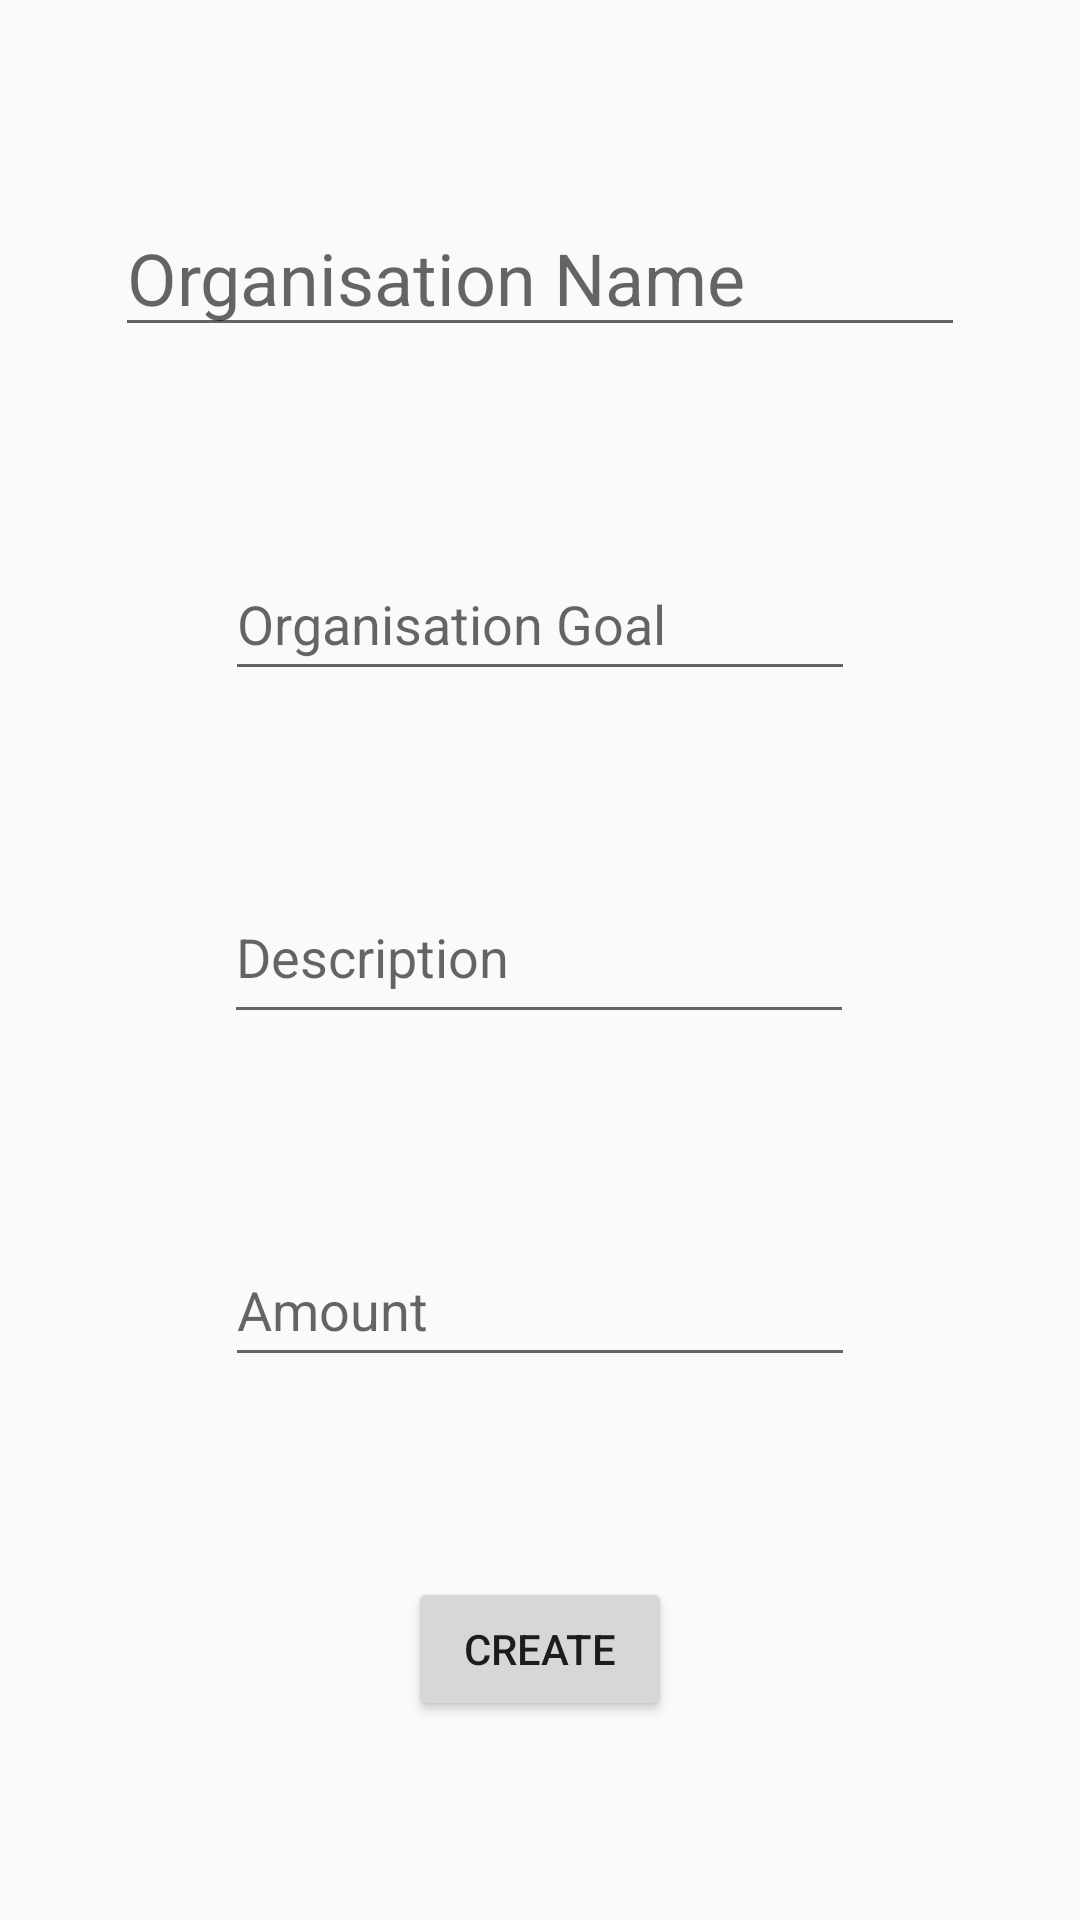

The Android layout XML behind this screen, and the referenced resources:
<!-- AndroidManifest.xml: application theme AppTheme -->
<!-- res/layout/activity_add_entry.xml -->
<?xml version="1.0" encoding="utf-8"?>
<androidx.constraintlayout.widget.ConstraintLayout xmlns:android="http://schemas.android.com/apk/res/android"
    xmlns:app="http://schemas.android.com/apk/res-auto"
    xmlns:tools="http://schemas.android.com/tools"
    android:layout_width="match_parent"
    android:layout_height="match_parent"
    tools:context=".AddEntry">

    <EditText
        android:id="@+id/organisationName"
        android:layout_width="wrap_content"
        android:layout_height="wrap_content"
        android:ems="10"
        android:hint="Organisation Name"
        android:inputType="textPersonName"
        android:textSize="24sp"
        app:layout_constraintBottom_toTopOf="@+id/organisationGoal"
        app:layout_constraintEnd_toEndOf="parent"
        app:layout_constraintHorizontal_bias="0.5"
        app:layout_constraintStart_toStartOf="parent"
        app:layout_constraintTop_toTopOf="parent"
        app:layout_constraintVertical_bias="0.5" />

    <EditText
        android:id="@+id/organisationGoal"
        android:layout_width="wrap_content"
        android:layout_height="wrap_content"
        android:ems="10"
        android:hint="Organisation Goal"
        android:inputType="textPersonName"
        android:minHeight="48dp"
        app:layout_constraintBottom_toTopOf="@+id/postDescription"
        app:layout_constraintEnd_toEndOf="parent"
        app:layout_constraintHorizontal_bias="0.5"
        app:layout_constraintStart_toStartOf="parent"
        app:layout_constraintTop_toBottomOf="@+id/organisationName"
        app:layout_constraintVertical_bias="0.5" />

    <EditText
        android:id="@+id/postDescription"
        android:layout_width="wrap_content"
        android:layout_height="wrap_content"
        android:autofillHints=""
        android:ems="10"
        android:gravity="start|top"
        android:hint="Description"
        android:inputType="textMultiLine"
        android:maxLines="7"
        android:minHeight="48dp"
        android:scrollbars="vertical"
        app:layout_constraintBottom_toTopOf="@+id/editTextAmount"
        app:layout_constraintEnd_toEndOf="parent"
        app:layout_constraintHorizontal_bias="0.497"
        app:layout_constraintStart_toStartOf="parent"
        app:layout_constraintTop_toBottomOf="@+id/organisationGoal"
        app:layout_constraintVertical_bias="0.5" />

    <EditText
        android:id="@+id/editTextAmount"
        android:layout_width="wrap_content"
        android:layout_height="wrap_content"
        android:autofillHints=""
        android:ems="10"
        android:hint="Amount"
        android:importantForAutofill="no"
        android:inputType="numberDecimal"
        android:minHeight="48dp"
        app:layout_constraintBottom_toTopOf="@+id/createButton"
        app:layout_constraintEnd_toEndOf="parent"
        app:layout_constraintHorizontal_bias="0.5"
        app:layout_constraintStart_toStartOf="parent"
        app:layout_constraintTop_toBottomOf="@+id/postDescription"
        app:layout_constraintVertical_bias="0.5" />

    <Button
        android:id="@+id/createButton"
        android:layout_width="wrap_content"
        android:layout_height="wrap_content"
        android:text="CREATE"
        app:layout_constraintBottom_toBottomOf="parent"
        app:layout_constraintEnd_toEndOf="parent"
        app:layout_constraintHorizontal_bias="0.5"
        app:layout_constraintStart_toStartOf="parent"
        app:layout_constraintTop_toBottomOf="@+id/editTextAmount"
        app:layout_constraintVertical_bias="0.5" />

</androidx.constraintlayout.widget.ConstraintLayout>
<!-- resources referenced by this layout -->
<resources>
  <style name="AppTheme" parent="Theme.AppCompat.Light.DarkActionBar">
          
          <item name="windowActionBar">false</item>
          <item name="windowNoTitle">true</item>
      </style>
  
      -
</resources>
